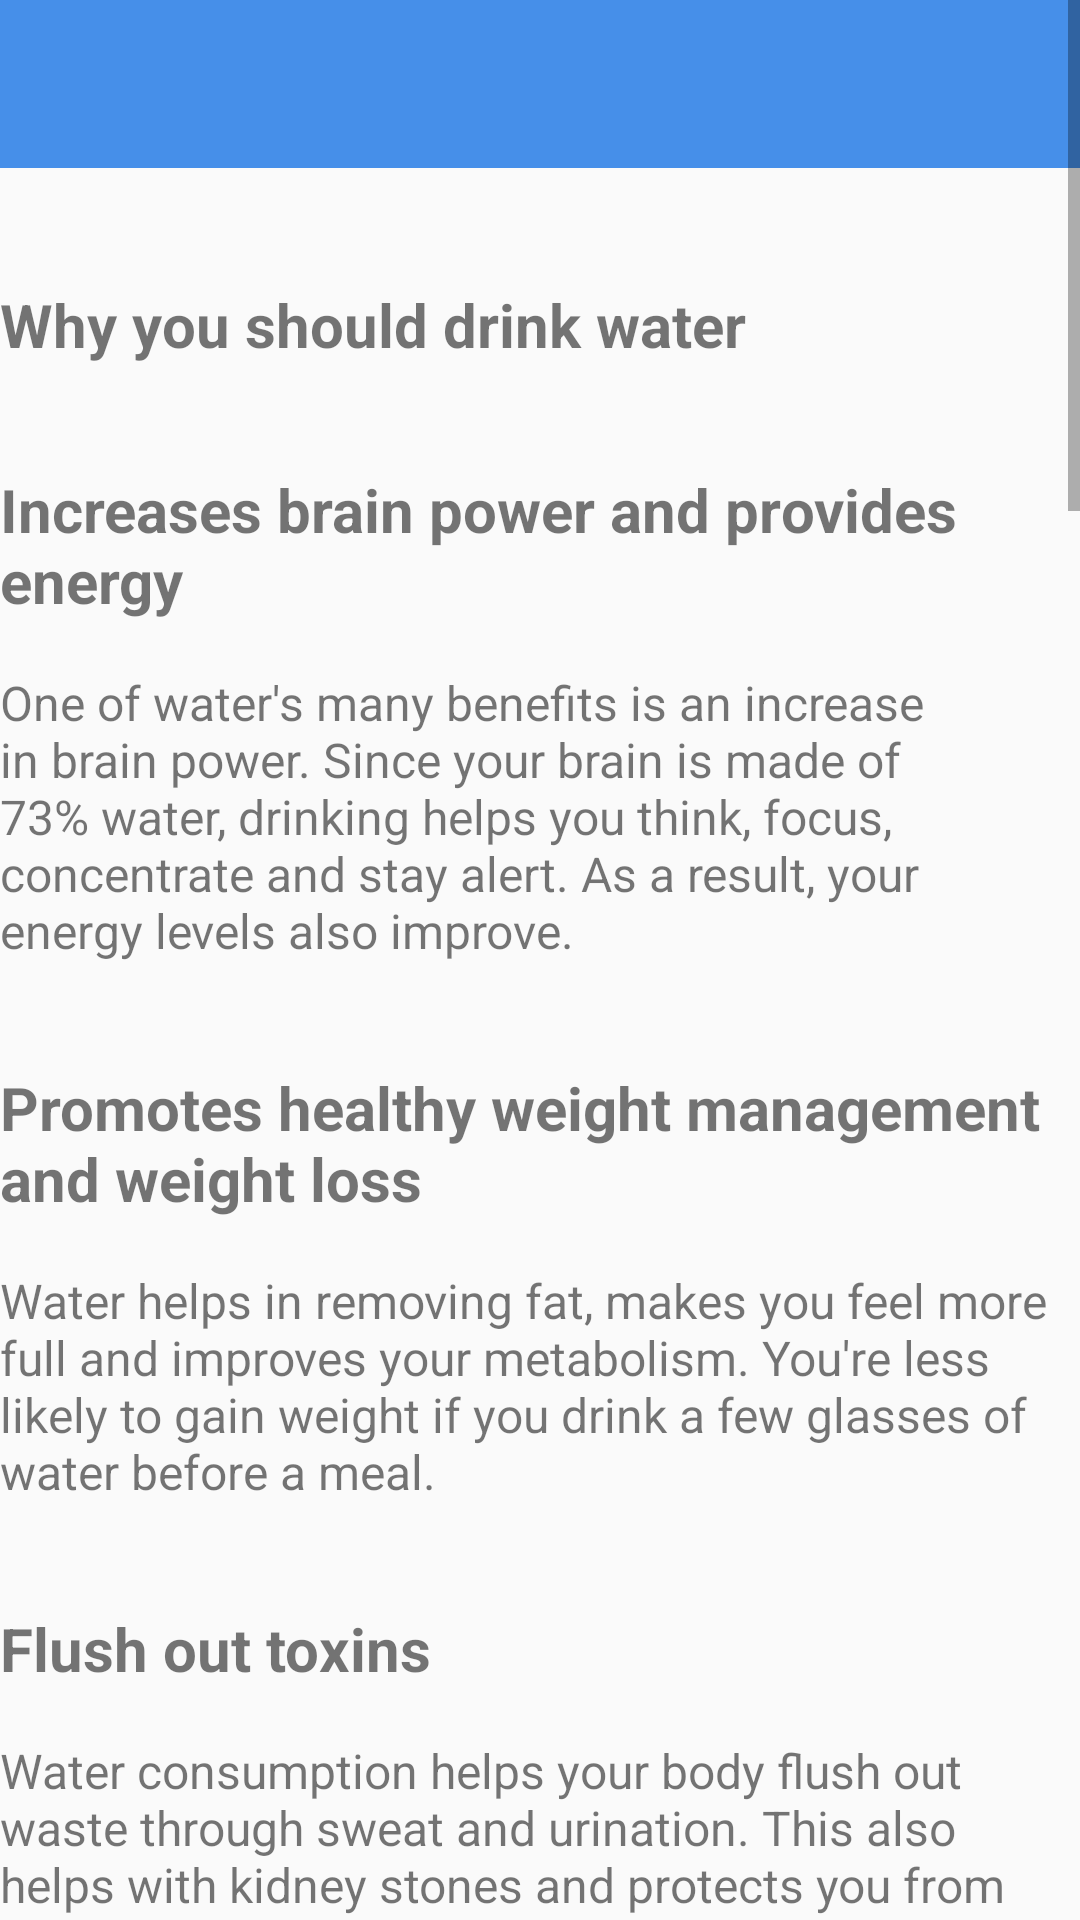

Write the Android layout XML for this screen, with the resource values it uses.
<!-- AndroidManifest.xml: application theme Theme.AppCompat.Light.NoActionBar -->
<!-- res/layout/activity_main2.xml -->
<?xml version="1.0" encoding="utf-8"?>
<ScrollView xmlns:android="http://schemas.android.com/apk/res/android"
    xmlns:app="http://schemas.android.com/apk/res-auto"
    xmlns:tools="http://schemas.android.com/tools"
    android:layout_width="match_parent"
    android:layout_height="match_parent"
    tools:context=".Main2Activity">

    <RelativeLayout
        android:layout_width="match_parent"
        android:layout_height="match_parent">

        <TextView
            android:layout_width="wrap_content"
            android:layout_height="wrap_content"
            android:layout_alignTop="@+id/actionbar3"
            android:layout_alignParentStart="true"
            android:layout_alignParentLeft="true"
            android:layout_marginStart="8dp"
            android:layout_marginLeft="0dp"
            android:layout_marginTop="0dp"
            android:layout_marginEnd="8dp"
            android:text="@string/allbenefits"
            android:textSize="16sp" />

        <include
        android:id="@+id/actionbar3"
        layout="@layout/actionbar">
        </include>
    </RelativeLayout>
</ScrollView>
<!-- res/layout/actionbar.xml (included above) -->
<?xml version="1.0" encoding="utf-8"?>
<android.support.v7.widget.Toolbar xmlns:android="http://schemas.android.com/apk/res/android"
    xmlns:app="http://schemas.android.com/apk/res-auto"
    android:layout_width="match_parent"
    android:layout_height="wrap_content"
    app:theme="@style/CustomToolbarStyle"
    app:titleTextColor="@android:color/white"
    app:popupTheme="@style/CustomPopupStyle">

</android.support.v7.widget.Toolbar>
<!-- resources referenced by this layout -->
<resources>
  <color name="colorAccent">#ffffff</color>
  <color name="colorBlue">#468fe9</color>
</resources>
